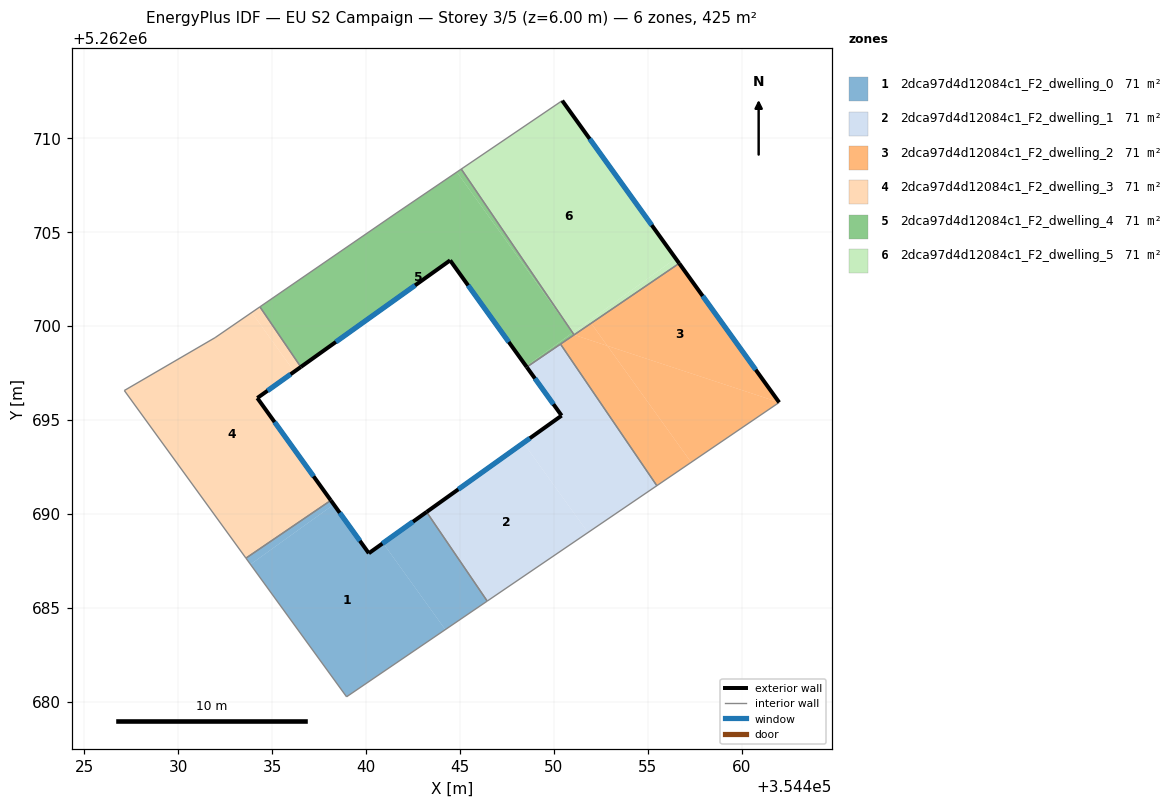
=== STOREY PLAN SPEC (per zone: floor XY polygon, exterior-wall plan segments, windows/doors) ===
zone 1: 2dca97d4d12084c1_F2_dwelling_0  (70.8 m²)
  floor: (354440.90, 5262688.44) (354444.22, 5262683.83) (354438.96, 5262680.25) (354433.84, 5262687.30) (354438.28, 5262690.49) (354440.14, 5262687.90)
  floor: (354443.22, 5262690.09) (354446.45, 5262685.35) (354444.22, 5262683.83) (354440.90, 5262688.44)
  floor: (354438.12, 5262690.71) (354438.28, 5262690.49) (354433.84, 5262687.30) (354433.60, 5262687.64)
  exterior wall: (354440.14, 5262687.90) – (354438.12, 5262690.71)  [3.5 m]
    window: (354439.67, 5262688.56) – (354438.60, 5262690.05)  [2.9 m²]
  exterior wall: (354443.22, 5262690.09) – (354440.14, 5262687.90)  [3.8 m]
    window: (354442.50, 5262689.58) – (354440.87, 5262688.41)  [3.2 m²]
  interior walls: 4
zone 2: 2dca97d4d12084c1_F2_dwelling_1  (70.8 m²)
  floor: (354448.38, 5262693.78) (354451.81, 5262689.00) (354446.45, 5262685.35) (354443.22, 5262690.09)
  floor: (354450.35, 5262699.03) (354455.48, 5262691.50) (354451.81, 5262689.00) (354448.38, 5262693.78) (354450.41, 5262695.23) (354448.55, 5262697.81)
  exterior wall: (354448.55, 5262697.81) – (354450.41, 5262695.23)  [3.2 m]
    window: (354448.99, 5262697.20) – (354449.97, 5262695.83)  [2.7 m²]
  exterior wall: (354450.41, 5262695.23) – (354443.22, 5262690.09)  [8.8 m]
    window: (354448.72, 5262694.02) – (354444.91, 5262691.30)  [7.5 m²]
  interior walls: 4
zone 3: 2dca97d4d12084c1_F2_dwelling_2  (70.8 m²)
  floor: (354452.85, 5262698.94) (354457.31, 5262692.74) (354455.48, 5262691.50) (354450.35, 5262699.03) (354451.07, 5262699.52)
  floor: (354461.99, 5262695.93) (354457.31, 5262692.74) (354452.85, 5262698.94)
  floor: (354456.67, 5262703.33) (354461.99, 5262695.93) (354452.85, 5262698.94) (354451.98, 5262700.14)
  floor: (354451.98, 5262700.14) (354452.85, 5262698.94) (354451.07, 5262699.52)
  exterior wall: (354461.99, 5262695.93) – (354456.67, 5262703.33)  [9.1 m]
    window: (354460.74, 5262697.67) – (354457.92, 5262701.59)  [7.7 m²]
  interior walls: 4
zone 4: 2dca97d4d12084c1_F2_dwelling_3  (70.8 m²)
  floor: (354436.17, 5262697.57) (354434.21, 5262696.16) (354438.12, 5262690.71) (354433.60, 5262687.64) (354427.13, 5262696.56) (354431.96, 5262699.38) (354433.91, 5262700.72)
  floor: (354434.35, 5262701.02) (354436.52, 5262697.82) (354436.17, 5262697.57) (354433.91, 5262700.72)
  exterior wall: (354438.12, 5262690.71) – (354434.21, 5262696.16)  [6.7 m]
    window: (354437.20, 5262691.99) – (354435.13, 5262694.88)  [5.7 m²]
  exterior wall: (354434.21, 5262696.16) – (354436.52, 5262697.82)  [2.8 m]
    window: (354434.75, 5262696.55) – (354435.98, 5262697.43)  [2.4 m²]
  interior walls: 5
zone 5: 2dca97d4d12084c1_F2_dwelling_4  (70.8 m²)
  floor: (354450.99, 5262699.64) (354451.07, 5262699.53) (354448.55, 5262697.81) (354448.52, 5262697.86)
  floor: (354444.83, 5262708.19) (354450.98, 5262699.64) (354448.52, 5262697.86) (354444.47, 5262703.49) (354436.52, 5262697.82) (354434.35, 5262701.02) (354441.60, 5262706.00)
  floor: (354445.07, 5262708.35) (354450.99, 5262699.64) (354450.98, 5262699.64) (354444.83, 5262708.19)
  exterior wall: (354444.47, 5262703.49) – (354448.55, 5262697.81)  [7.0 m]
    window: (354445.43, 5262702.16) – (354447.59, 5262699.14)  [5.9 m²]
  exterior wall: (354436.52, 5262697.82) – (354444.47, 5262703.49)  [9.8 m]
    window: (354438.39, 5262699.15) – (354442.61, 5262702.16)  [8.2 m²]
  interior walls: 6
zone 6: 2dca97d4d12084c1_F2_dwelling_5  (70.8 m²)
  floor: (354451.88, 5262700.28) (354451.98, 5262700.14) (354451.07, 5262699.53)
  floor: (354456.48, 5262703.59) (354456.67, 5262703.33) (354451.98, 5262700.14) (354451.88, 5262700.28)
  floor: (354450.44, 5262712.00) (354456.48, 5262703.59) (354450.99, 5262699.64) (354445.07, 5262708.35)
  floor: (354451.88, 5262700.28) (354451.07, 5262699.53) (354450.99, 5262699.64)
  exterior wall: (354456.67, 5262703.33) – (354450.44, 5262712.00)  [10.7 m]
    window: (354455.21, 5262705.37) – (354451.90, 5262709.96)  [9.0 m²]
  interior walls: 3

=== DERIVED (storey summary) ===
Building: EU S2 Campaign
Storey: 3 of 5  (floor level z = 6.00 m)
Storey gross floor area: 424.5 m²
Zones on this storey: 6
  - 2dca97d4d12084c1_F2_dwelling_0: floor 70.8 m²; exterior wall 7.2 m (21.7 m²); 2 window(s) 6.1 m²; WWR 28.1%
  - 2dca97d4d12084c1_F2_dwelling_1: floor 70.8 m²; exterior wall 12.0 m (36.0 m²); 2 window(s) 10.1 m²; WWR 28.1%
  - 2dca97d4d12084c1_F2_dwelling_2: floor 70.8 m²; exterior wall 9.1 m (27.4 m²); 1 window(s) 7.7 m²; WWR 28.1%
  - 2dca97d4d12084c1_F2_dwelling_3: floor 70.8 m²; exterior wall 9.6 m (28.7 m²); 2 window(s) 8.1 m²; WWR 28.1%
  - 2dca97d4d12084c1_F2_dwelling_4: floor 70.8 m²; exterior wall 16.8 m (50.3 m²); 2 window(s) 14.1 m²; WWR 28.1%
  - 2dca97d4d12084c1_F2_dwelling_5: floor 70.8 m²; exterior wall 10.7 m (32.0 m²); 1 window(s) 9.0 m²; WWR 28.1%
Zone adjacency (shared interzone walls):
  - 2dca97d4d12084c1_F2_dwelling_0 ↔ 2dca97d4d12084c1_F2_dwelling_1
  - 2dca97d4d12084c1_F2_dwelling_0 ↔ 2dca97d4d12084c1_F2_dwelling_3
  - 2dca97d4d12084c1_F2_dwelling_1 ↔ 2dca97d4d12084c1_F2_dwelling_2
  - 2dca97d4d12084c1_F2_dwelling_1 ↔ 2dca97d4d12084c1_F2_dwelling_4
  - 2dca97d4d12084c1_F2_dwelling_2 ↔ 2dca97d4d12084c1_F2_dwelling_4
  - 2dca97d4d12084c1_F2_dwelling_2 ↔ 2dca97d4d12084c1_F2_dwelling_5
  - 2dca97d4d12084c1_F2_dwelling_3 ↔ 2dca97d4d12084c1_F2_dwelling_4
  - 2dca97d4d12084c1_F2_dwelling_4 ↔ 2dca97d4d12084c1_F2_dwelling_5